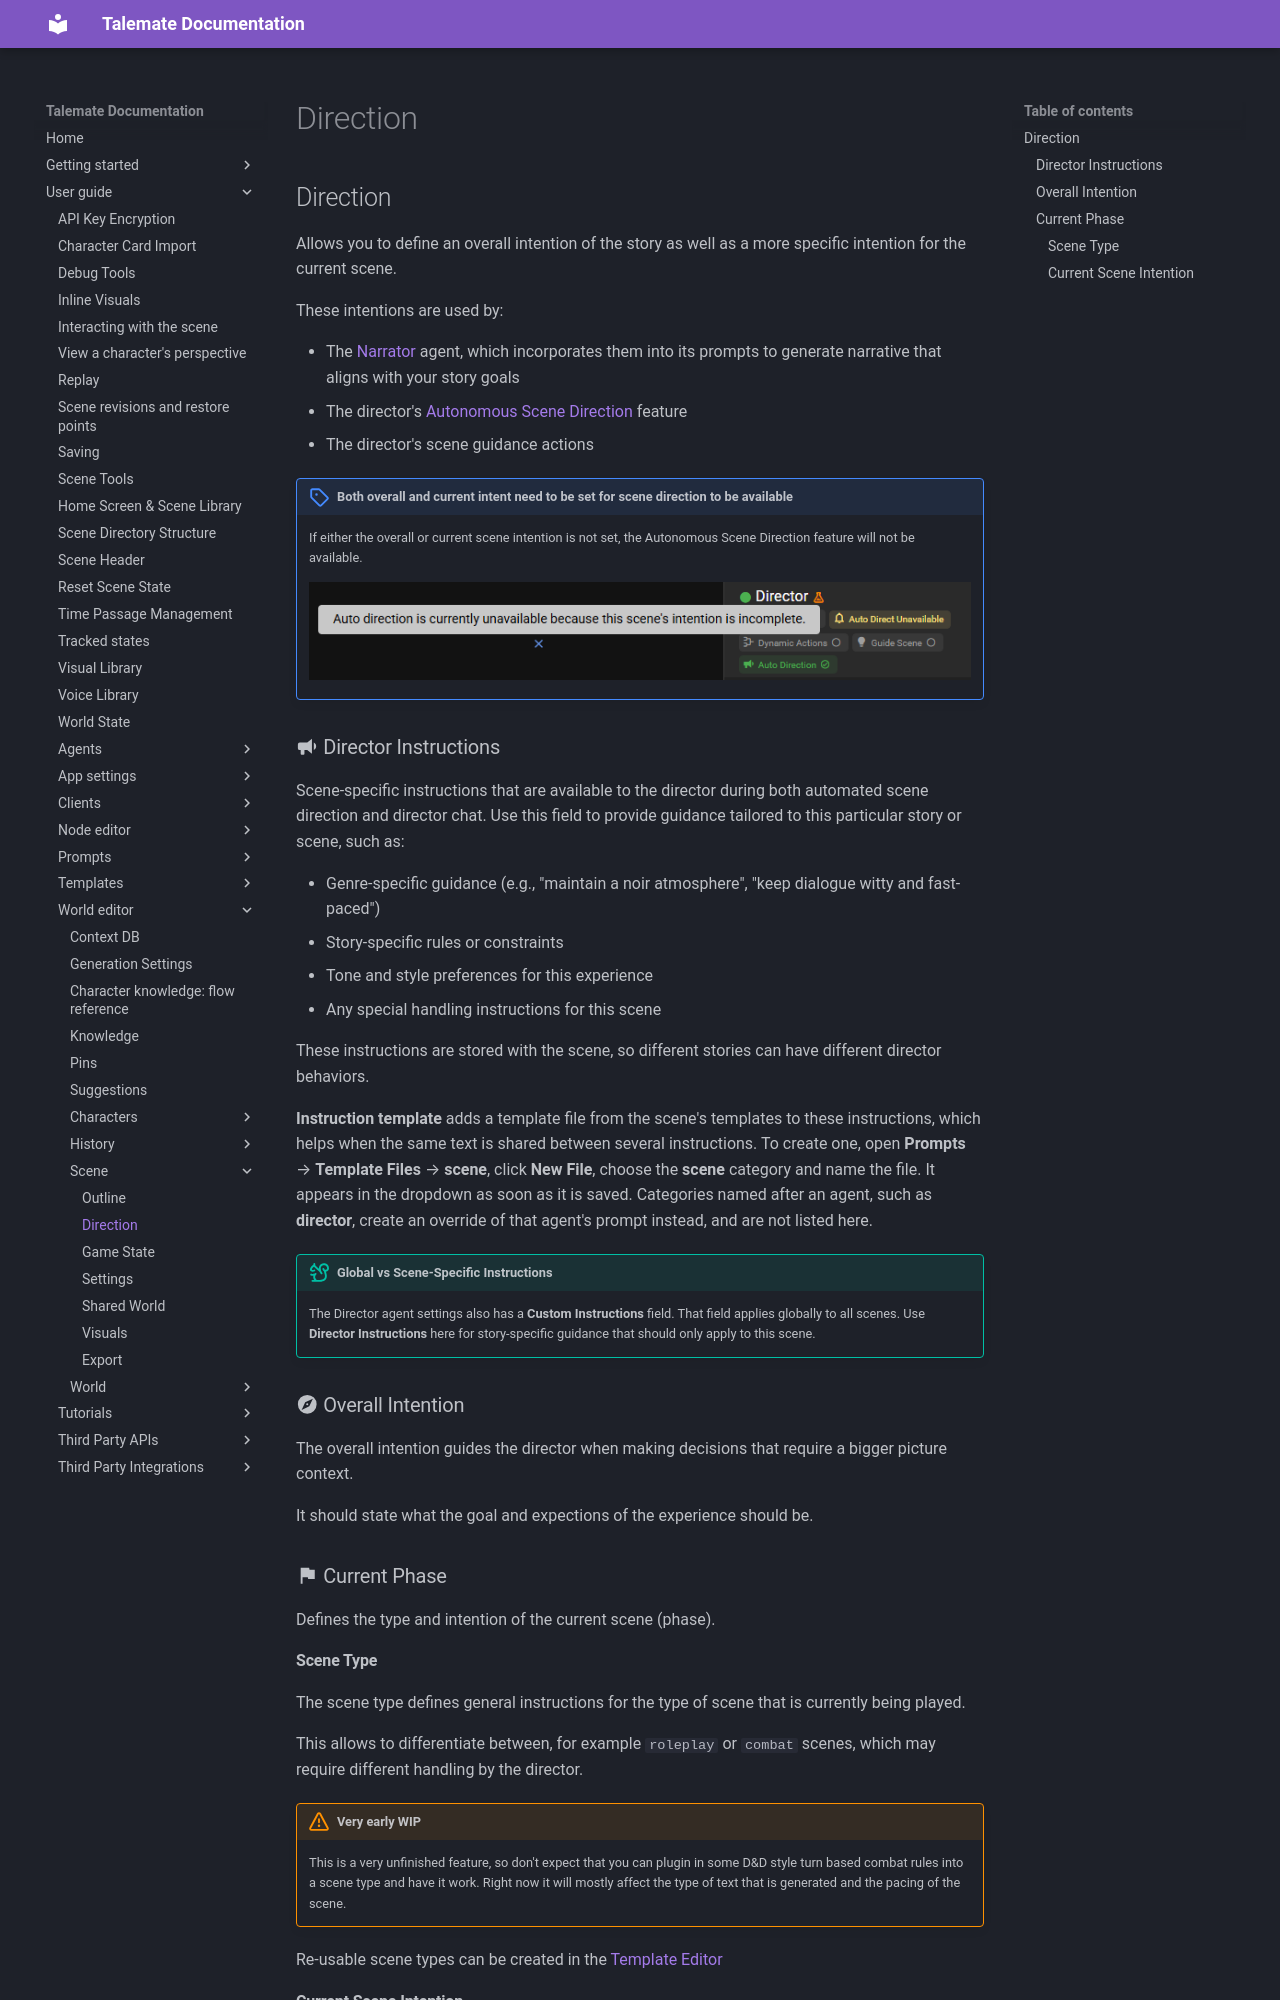

repository: vegu-ai/talemate · page: user-guide/world-editor/scene/direction/index.html · generator: mkdocs

## Direction

Allows you to define an overall intention of the story as well as a more specific intention for the current scene.

These intentions are used by:

- The [Narrator](/talemate/user-guide/agents/narrator/) agent, which incorporates them into its prompts to generate narrative that aligns with your story goals
- The director's [Autonomous Scene Direction](/talemate/user-guide/agents/director/scene-direction) feature
- The director's scene guidance actions

!!! note "Both overall and current intent need to be set for scene direction to be available"
    If either the overall or current scene intention is not set, the Autonomous Scene Direction feature will not be available.

    ![Scene Direction Unavailable](/talemate/img/0.30.0/auto-direction-unavailable.png)

### :material-bullhorn: Director Instructions

Scene-specific instructions that are available to the director during both automated scene direction and director chat. Use this field to provide guidance tailored to this particular story or scene, such as:

- Genre-specific guidance (e.g., "maintain a noir atmosphere", "keep dialogue witty and fast-paced")
- Story-specific rules or constraints
- Tone and style preferences for this experience
- Any special handling instructions for this scene

These instructions are stored with the scene, so different stories can have different director behaviors.

**Instruction template** adds a template file from the scene's templates to these instructions, which helps when the same text is shared between several instructions. To create one, open **Prompts** → **Template Files** → **scene**, click **New File**, choose the **scene** category and name the file. It appears in the dropdown as soon as it is saved. Categories named after an agent, such as **director**, create an override of that agent's prompt instead, and are not listed here.

!!! tip "Global vs Scene-Specific Instructions"
    The Director agent settings also has a **Custom Instructions** field. That field applies globally to all scenes. Use **Director Instructions** here for story-specific guidance that should only apply to this scene.

### :material-compass: Overall Intention

The overall intention guides the director when making decisions that require a bigger picture context.

It should state what the goal and expections of the experience should be.

### :material-flag: Current Phase

Defines the type and intention of the current scene (phase).
